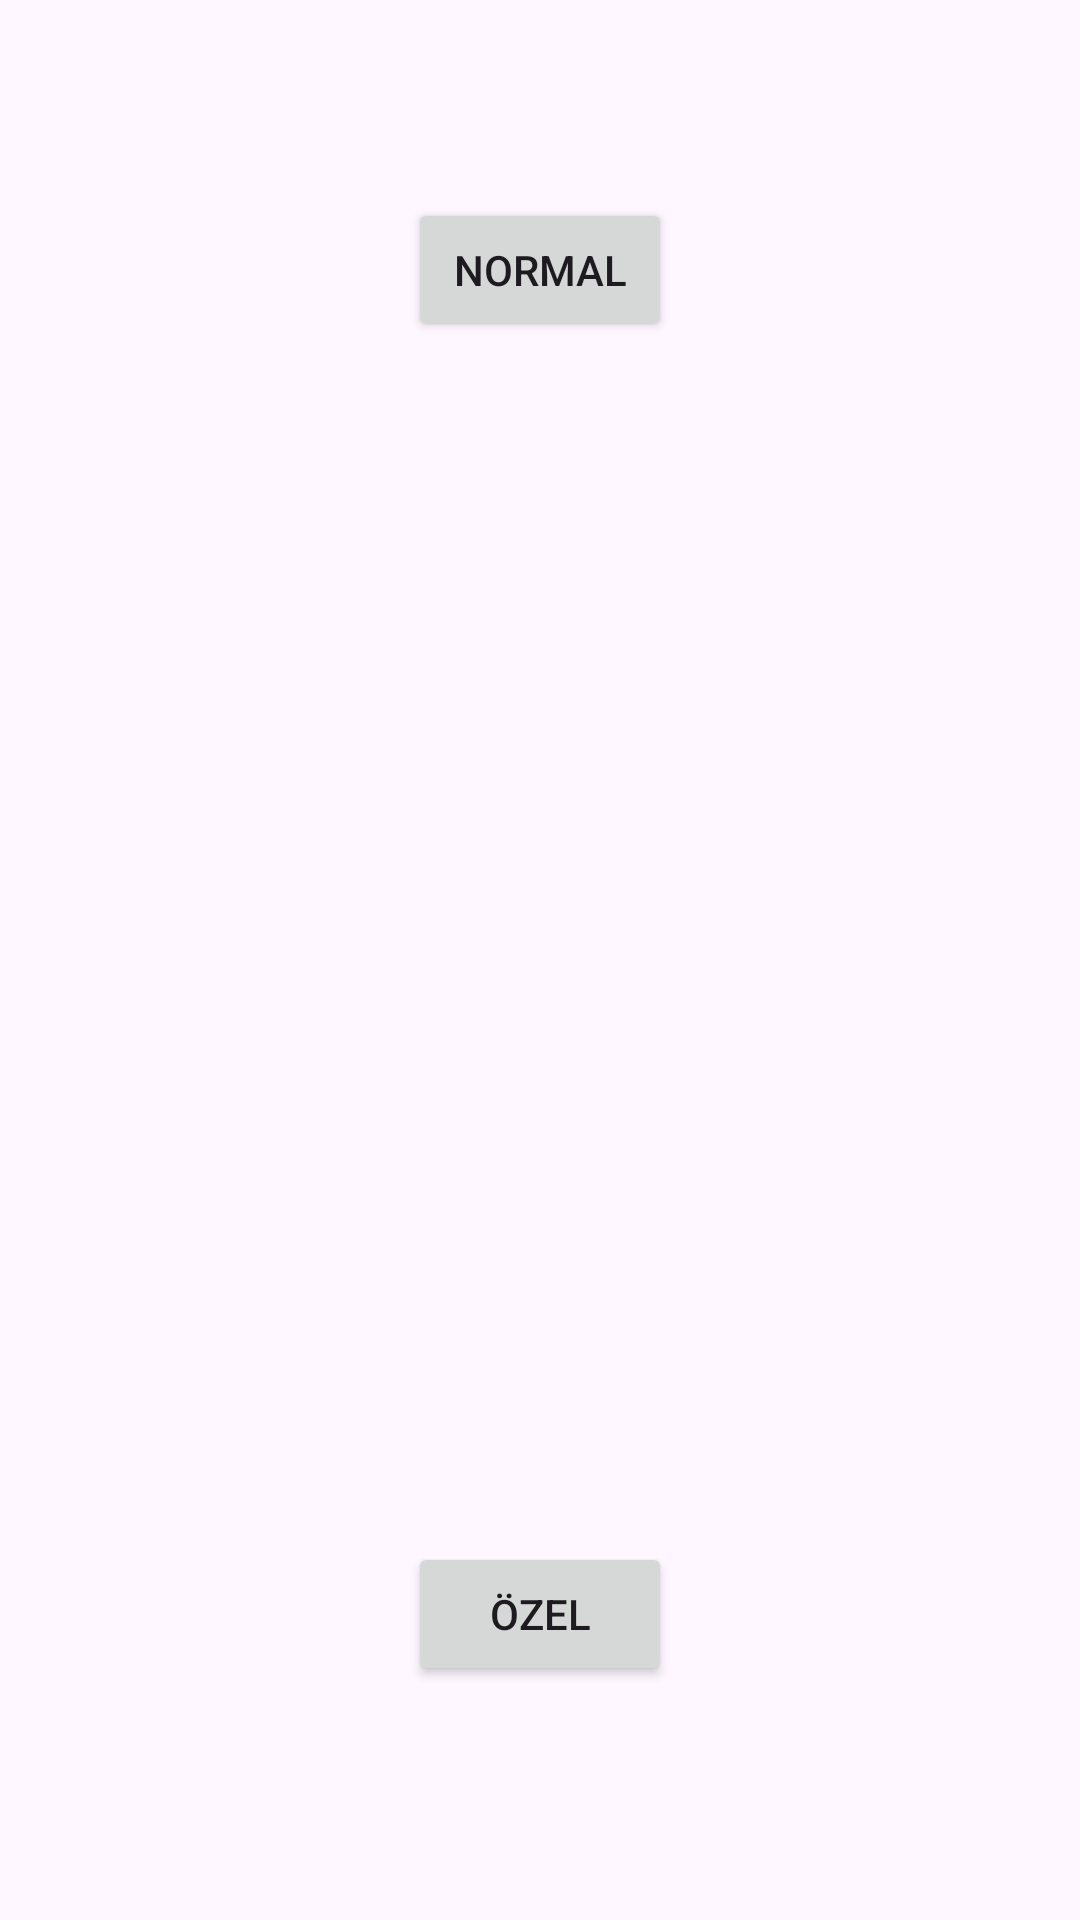

Reconstruct the res/layout file that produces this screen, plus the resources it refers to.
<!-- AndroidManifest.xml: application theme Theme.AndroidUserInteraction -->
<!-- res/layout/activity_alert_view.xml -->
<?xml version="1.0" encoding="utf-8"?>
<androidx.constraintlayout.widget.ConstraintLayout xmlns:android="http://schemas.android.com/apk/res/android"
    xmlns:app="http://schemas.android.com/apk/res-auto"
    xmlns:tools="http://schemas.android.com/tools"
    android:layout_width="match_parent"
    android:layout_height="match_parent"
    tools:context=".AlertViewActivity">

    <Button
        android:id="@+id/buttonNormal"
        android:layout_width="wrap_content"
        android:layout_height="wrap_content"
        android:layout_marginTop="66dp"
        android:text="NORMAL"
        app:layout_constraintEnd_toEndOf="parent"
        app:layout_constraintHorizontal_bias="0.5"
        app:layout_constraintStart_toStartOf="parent"
        app:layout_constraintTop_toTopOf="parent" />

    <Button
        android:id="@+id/buttonOzel"
        android:layout_width="wrap_content"
        android:layout_height="wrap_content"
        android:layout_marginBottom="78dp"
        android:text="ÖZEL"
        app:layout_constraintBottom_toBottomOf="parent"
        app:layout_constraintEnd_toEndOf="parent"
        app:layout_constraintHorizontal_bias="0.5"
        app:layout_constraintStart_toStartOf="parent" />
</androidx.constraintlayout.widget.ConstraintLayout>
<!-- resources referenced by this layout -->
<resources>
  <style name="Theme.AndroidUserInteraction" parent="Base.Theme.AndroidUserInteraction" />
  <style name="Base.Theme.AndroidUserInteraction" parent="Theme.Material3.DayNight.NoActionBar">
          
          
      </style>
</resources>
